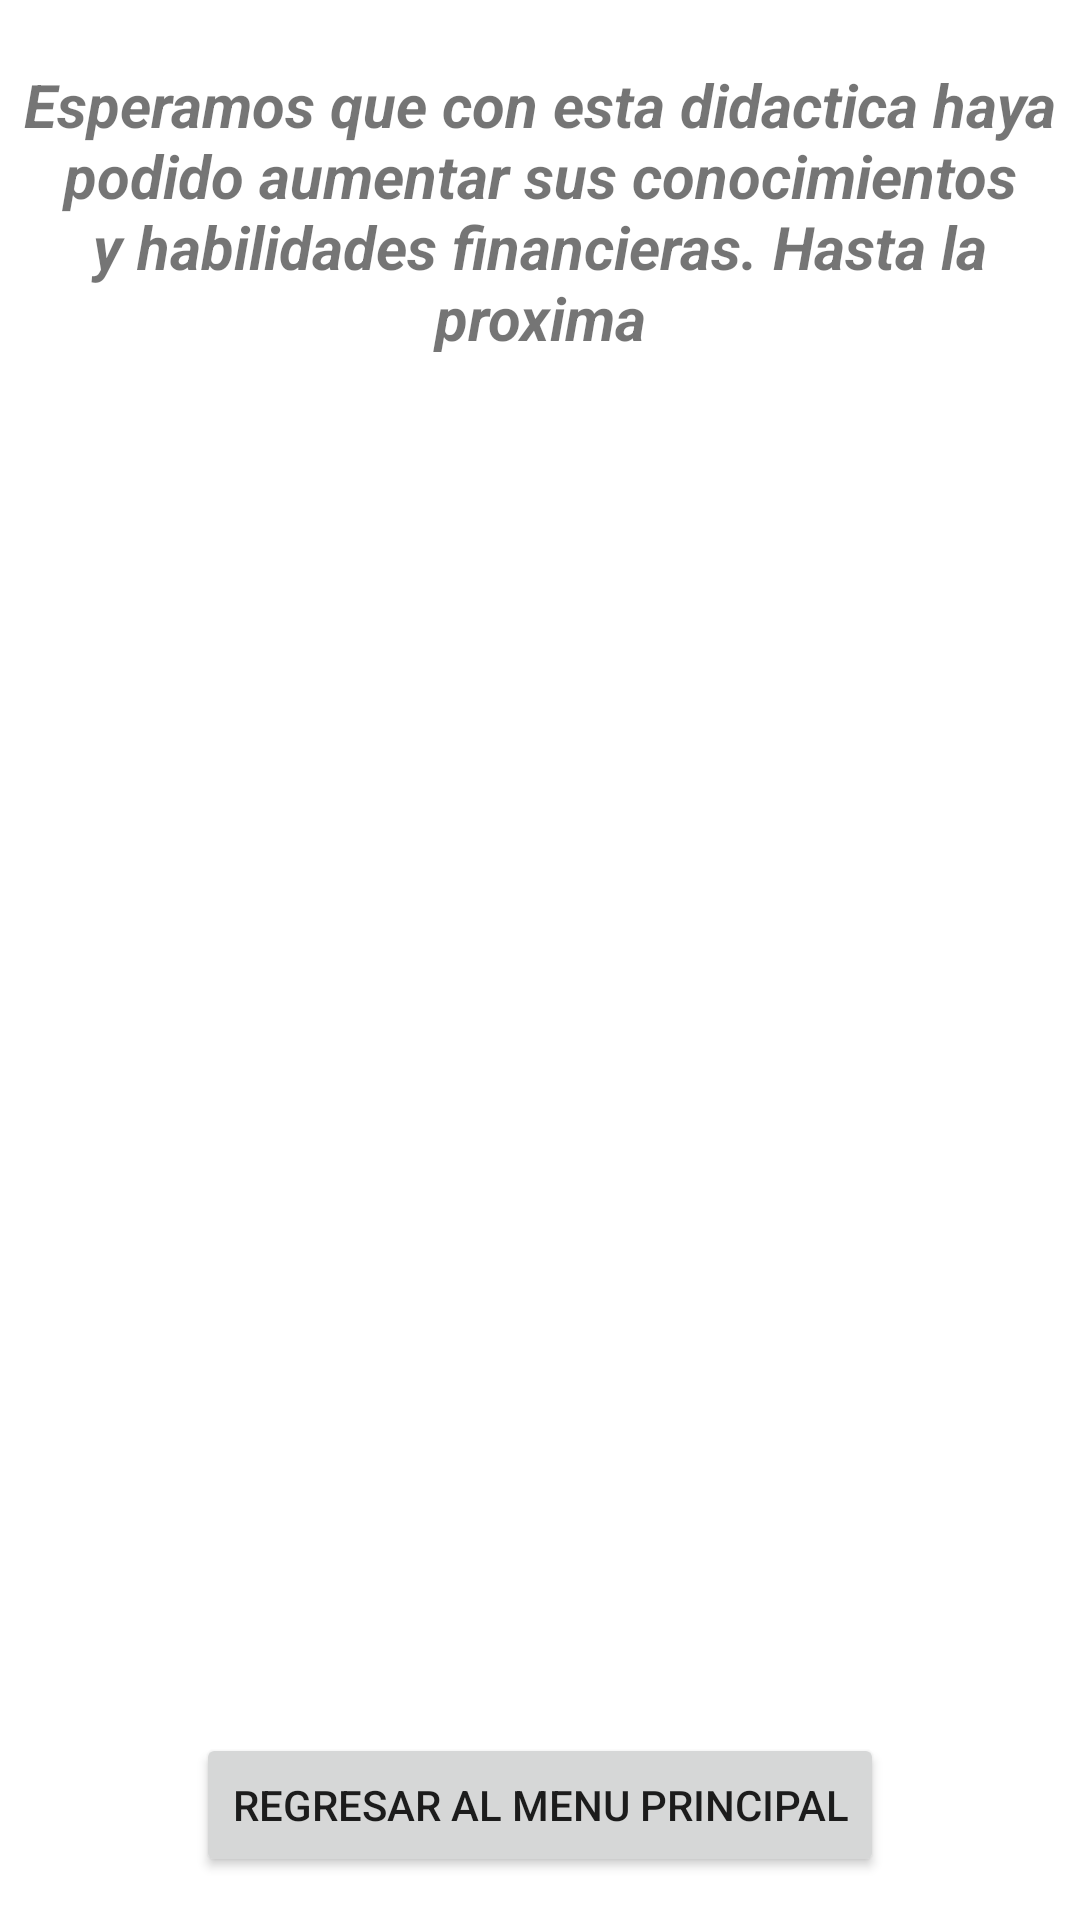

Here is an Android app screen rendered from its layout file. Give the layout XML and the strings, colors and styles it references.
<!-- AndroidManifest.xml: application theme Theme.Finapp2 -->
<!-- res/layout/activity_question_message_final.xml -->
<?xml version="1.0" encoding="utf-8"?>
<androidx.constraintlayout.widget.ConstraintLayout xmlns:android="http://schemas.android.com/apk/res/android"
    xmlns:app="http://schemas.android.com/apk/res-auto"
    xmlns:tools="http://schemas.android.com/tools"
    android:layout_width="match_parent"
    android:layout_height="match_parent"
    android:textAlignment="center"
    tools:context=".QuestionMessageFinal">

    <ImageView
        android:id="@+id/imageView9"
        android:layout_width="wrap_content"
        android:layout_height="wrap_content"
        app:layout_constraintBottom_toBottomOf="parent"
        app:layout_constraintEnd_toEndOf="parent"
        app:layout_constraintHorizontal_bias="0.0"
        app:layout_constraintStart_toStartOf="parent"
        app:layout_constraintTop_toTopOf="parent"
        app:layout_constraintVertical_bias="0.607"
        app:srcCompat="@drawable/_97477" />

    <TextView
        android:id="@+id/textView4"
        android:layout_width="354dp"
        android:layout_height="96dp"
        android:text="Esperamos que con esta didactica haya podido aumentar sus conocimientos y habilidades financieras. Hasta la proxima"
        android:textAlignment="center"
        android:textSize="20sp"
        android:textStyle="bold|italic"
        app:layout_constraintBottom_toBottomOf="parent"
        app:layout_constraintEnd_toEndOf="parent"
        app:layout_constraintHorizontal_bias="0.491"
        app:layout_constraintStart_toStartOf="parent"
        app:layout_constraintTop_toTopOf="parent"
        app:layout_constraintVertical_bias="0.039" />

    <Button
        android:id="@+id/button2"
        android:layout_width="wrap_content"
        android:layout_height="wrap_content"
        android:onClick="gohome"
        android:text="Regresar al menu principal"
        app:layout_constraintBottom_toBottomOf="parent"
        app:layout_constraintEnd_toEndOf="parent"
        app:layout_constraintStart_toStartOf="parent"
        app:layout_constraintTop_toTopOf="parent"
        app:layout_constraintVertical_bias="0.976" />
</androidx.constraintlayout.widget.ConstraintLayout>
<!-- resources referenced by this layout -->
<resources>
  <style name="Theme.Finapp2" parent="Theme.MaterialComponents.DayNight.DarkActionBar">
          
          <item name="colorPrimary">@color/purple_500</item>
          <item name="colorPrimaryVariant">@color/purple_700</item>
          <item name="colorOnPrimary">@color/white</item>
          
          <item name="colorSecondary">@color/teal_200</item>
          <item name="colorSecondaryVariant">@color/teal_700</item>
          <item name="colorOnSecondary">@color/black</item>
      </style>
  <!-- not gathered from this repository: default colours our renderer supplied (Android Studio template values) -->
  <color name="purple_500">#FF6200EE</color>
  <color name="purple_700">#FF3700B3</color>
  <color name="teal_200">#FF03DAC5</color>
  <color name="teal_700">#FF018786</color>
  <color name="black">#FF000000</color>
  <color name="white">#FFFFFFFF</color>
</resources>
